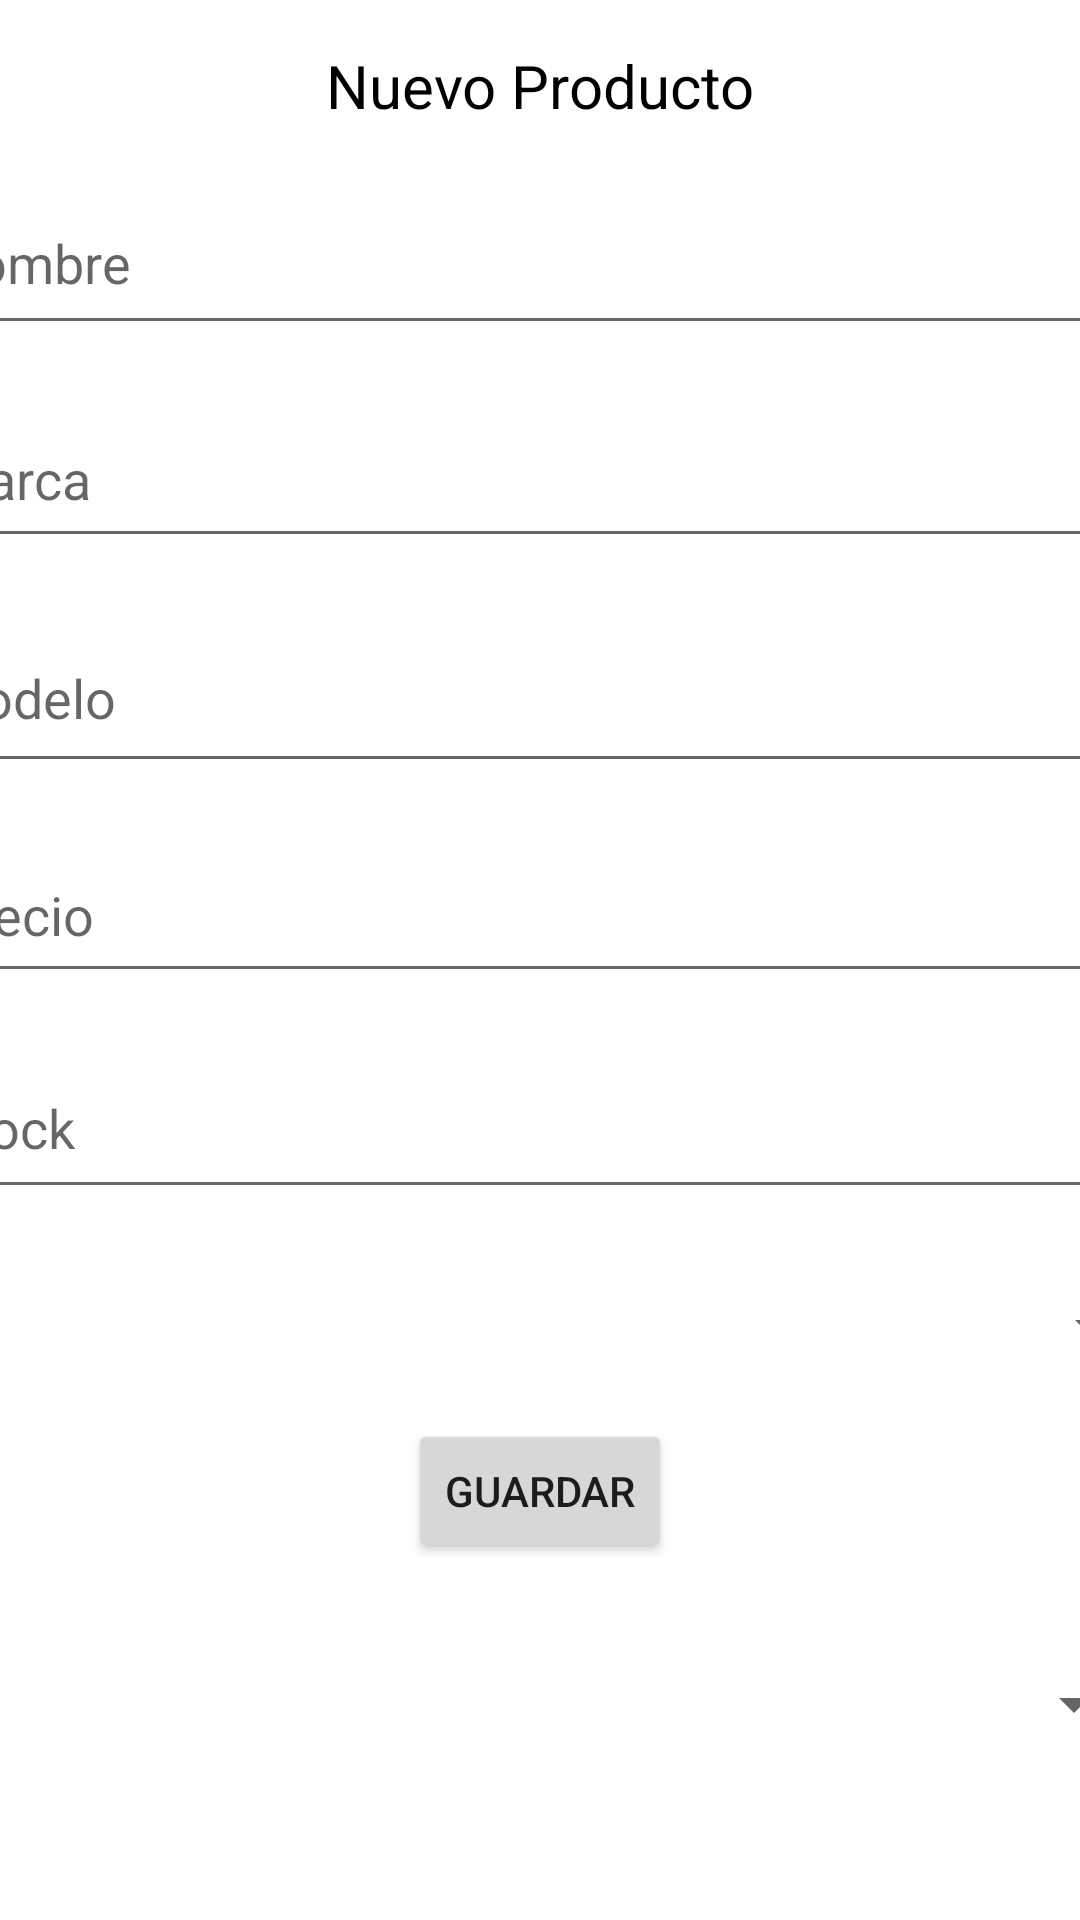

Produce the Android XML layout that renders to this screen, including the resource entries it uses.
<!-- AndroidManifest.xml: application theme Theme.Sqlitetrabajo -->
<!-- res/layout/activity_form_producto.xml -->
<?xml version="1.0" encoding="utf-8"?>
<androidx.constraintlayout.widget.ConstraintLayout xmlns:android="http://schemas.android.com/apk/res/android"
    xmlns:app="http://schemas.android.com/apk/res-auto"
    xmlns:tools="http://schemas.android.com/tools"
    android:layout_width="match_parent"
    android:layout_height="match_parent"
    tools:context="com.morgan.sqlite_trabajo.FormProducto">

    <TextView
        android:id="@+id/textView2"
        android:layout_width="wrap_content"
        android:layout_height="wrap_content"
        android:layout_marginTop="15dp"
        android:text="@string/nuevo_producto"
        android:textColor="@color/black"
        android:textSize="20sp"
        app:layout_constraintEnd_toEndOf="parent"
        app:layout_constraintHorizontal_bias="0.5"
        app:layout_constraintStart_toStartOf="parent"
        app:layout_constraintTop_toTopOf="parent" />

    <EditText
        android:id="@+id/etxtPNombre"
        android:layout_width="411dp"
        android:layout_height="58dp"
        android:layout_marginTop="15dp"
        android:ems="10"
        android:hint="@string/nombre_producto"
        android:inputType="textPersonName"
        app:layout_constraintEnd_toEndOf="parent"
        app:layout_constraintHorizontal_bias="0.5"
        app:layout_constraintStart_toStartOf="parent"
        app:layout_constraintTop_toBottomOf="@+id/textView2" />

    <EditText
        android:id="@+id/etxtPMarca"
        android:layout_width="409dp"
        android:layout_height="56dp"
        android:layout_marginTop="15dp"
        android:ems="10"
        android:hint="@string/marca"
        android:inputType="textPersonName"
        app:layout_constraintEnd_toEndOf="parent"
        app:layout_constraintHorizontal_bias="0.5"
        app:layout_constraintStart_toStartOf="parent"
        app:layout_constraintTop_toBottomOf="@+id/etxtPNombre" />

    <EditText
        android:id="@+id/etxtPModelo"
        android:layout_width="412dp"
        android:layout_height="60dp"
        android:layout_marginTop="15dp"
        android:ems="10"
        android:hint="@string/modelo"
        android:inputType="textPersonName"
        app:layout_constraintEnd_toEndOf="parent"
        app:layout_constraintHorizontal_bias="0.5"
        app:layout_constraintStart_toStartOf="parent"
        app:layout_constraintTop_toBottomOf="@+id/etxtPMarca" />

    <EditText
        android:id="@+id/etxtPPrecio"
        android:layout_width="408dp"
        android:layout_height="55dp"
        android:layout_marginTop="15dp"
        android:ems="10"
        android:hint="@string/precio"
        android:inputType="number"
        app:layout_constraintEnd_toEndOf="parent"
        app:layout_constraintHorizontal_bias="0.5"
        app:layout_constraintStart_toStartOf="parent"
        app:layout_constraintTop_toBottomOf="@+id/etxtPModelo" />

    <EditText
        android:id="@+id/etxtPStock"
        android:layout_width="409dp"
        android:layout_height="57dp"
        android:layout_marginTop="15dp"
        android:ems="10"
        android:hint="@string/stock"
        android:inputType="number"
        app:layout_constraintEnd_toEndOf="parent"
        app:layout_constraintHorizontal_bias="0.5"
        app:layout_constraintStart_toStartOf="parent"
        app:layout_constraintTop_toBottomOf="@+id/etxtPPrecio" />

    <Button
        android:id="@+id/btnProducto"
        android:layout_width="wrap_content"
        android:layout_height="wrap_content"
        android:layout_marginTop="70dp"
        android:text="@string/guardar"
        app:layout_constraintEnd_toEndOf="parent"
        app:layout_constraintHorizontal_bias="0.5"
        app:layout_constraintStart_toStartOf="parent"
        app:layout_constraintTop_toBottomOf="@+id/etxtPStock" />

    <Spinner
        android:id="@+id/spProductos"
        android:layout_width="403dp"
        android:layout_height="54dp"
        android:layout_marginTop="20dp"
        app:layout_constraintEnd_toEndOf="parent"
        app:layout_constraintHorizontal_bias="0.5"
        app:layout_constraintStart_toStartOf="parent"
        app:layout_constraintTop_toBottomOf="@+id/btnProducto"
        tools:ignore="SpeakableTextPresentCheck,TouchTargetSizeCheck" />

    <Spinner
        android:id="@+id/spCategoriasP"
        android:layout_width="414dp"
        android:layout_height="48dp"
        android:layout_marginTop="15dp"
        app:layout_constraintEnd_toEndOf="parent"
        app:layout_constraintHorizontal_bias="0.5"
        app:layout_constraintStart_toStartOf="parent"
        app:layout_constraintTop_toBottomOf="@+id/etxtPStock" />
</androidx.constraintlayout.widget.ConstraintLayout>
<!-- resources referenced by this layout -->
<resources>
  <string name="guardar">Guardar</string>
  <string name="marca">Marca</string>
  <string name="modelo">Modelo</string>
  <string name="nombre_producto">Nombre</string>
  <string name="nuevo_producto">Nuevo Producto</string>
  <string name="precio">Precio</string>
  <string name="stock">Stock</string>
  <style name="Theme.Sqlitetrabajo" parent="Theme.MaterialComponents.DayNight.DarkActionBar">
          
          <item name="colorPrimary">@color/purple_500</item>
          <item name="colorPrimaryVariant">@color/purple_700</item>
          <item name="colorOnPrimary">@color/white</item>
          
          <item name="colorSecondary">@color/teal_200</item>
          <item name="colorSecondaryVariant">@color/teal_700</item>
          <item name="colorOnSecondary">@color/black</item>
          
          <item name="android:statusBarColor" tools:targetApi="l">?attr/colorPrimaryVariant</item>
          
      </style>
  <!-- not gathered from this repository: default colours our renderer supplied (Android Studio template values) -->
  <color name="purple_500">#FF6200EE</color>
  <color name="purple_700">#FF3700B3</color>
  <color name="teal_200">#FF03DAC5</color>
  <color name="teal_700">#FF018786</color>
  <color name="black">#FF000000</color>
  <color name="white">#FFFFFFFF</color>
</resources>
